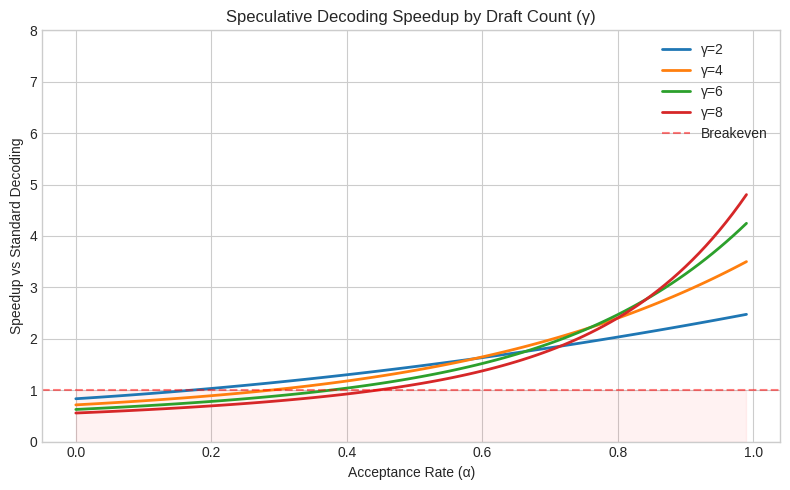
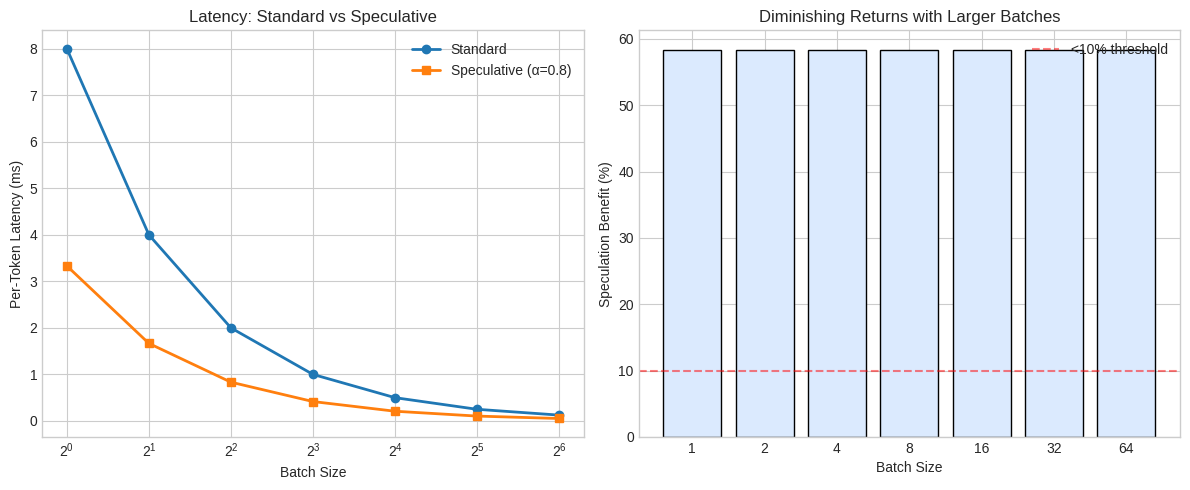

Source code (Python) for these figures, in order:
# Install dependencies via subprocess (avoids kernel restart)
import subprocess
# numpy: numerical computation for simulation
# matplotlib: plotting speedup curves and comparisons
subprocess.run(['pip', 'install', '-q', 'numpy', 'matplotlib'], check=True)

# Import numerical library for random sampling and math
import numpy as np
# Import plotting library for visualization
import matplotlib.pyplot as plt

# Fix random seed for reproducible simulation results
np.random.seed(42)
# Use clean grid-based plot style
plt.style.use('seaborn-v0_8-whitegrid')
# Confirm environment is ready
print('Setup complete')

def expected_tokens_per_round(alpha, gamma):
    """Compute expected accepted tokens per speculative decoding round."""
    # alpha: per-token acceptance probability (0 to 1)
    # gamma: number of draft tokens proposed each round
    if alpha == 1.0:
        # Perfect acceptance: all draft tokens pass
        return gamma + 1
    # Geometric series formula for expected accepted tokens
    # Derives from: P(accept k) = alpha^k * (1-alpha) for k < gamma
    return (1 - alpha**(gamma + 1)) / (1 - alpha)


def speculative_speedup(alpha, gamma, draft_cost_fraction=0.1):
    """Compute wall-clock speedup including draft model overhead."""
    # alpha: acceptance rate per token
    # gamma: speculative tokens per round
    # draft_cost_fraction: draft time as fraction of target pass
    #
    # Expected tokens produced in this round
    tokens = expected_tokens_per_round(alpha, gamma)
    # Cost: 1 target verification + gamma cheap draft steps
    cost = 1 + gamma * draft_cost_fraction
    # Speedup = tokens gained per unit cost
    return tokens / cost


# Create 100 evenly spaced acceptance rate values from 0 to 0.99
alphas = np.linspace(0.0, 0.99, 100)

# Test four different draft lengths (gamma)
gamma_values = [2, 4, 6, 8]
# Compute speedup curve for each gamma across all acceptance rates
speedups = {g: [speculative_speedup(a, g) for a in alphas] for g in gamma_values}

# Create figure for speedup visualization
fig, ax = plt.subplots(figsize=(8, 5))
# Plot one curve per gamma value
for g in gamma_values:
    # Each line shows speedup as function of acceptance rate
    ax.plot(alphas, speedups[g], label=f'γ={g}', linewidth=2)

# Draw breakeven line: speedup=1 means no benefit
ax.axhline(y=1.0, color='red', linestyle='--', alpha=0.5, label='Breakeven')
# Shade region below breakeven (speculation hurts)
ax.fill_between(alphas, 0, 1, alpha=0.05, color='red')

# Label axes and title
ax.set_xlabel('Acceptance Rate (α)')
ax.set_ylabel('Speedup vs Standard Decoding')
ax.set_title('Speculative Decoding Speedup by Draft Count (γ)')
# Add legend to identify curves
ax.legend()
# Cap y-axis for readability
ax.set_ylim(0, 8)
plt.tight_layout()
# Save figure to disk
plt.savefig('speedup_vs_acceptance.png', dpi=150)
plt.show()
# Print specific data points for reference
print(f'At α=0.8, γ=4: {speculative_speedup(0.8, 4):.2f}x speedup')
print(f'At α=0.5, γ=4: {speculative_speedup(0.5, 4):.2f}x speedup')

def simulate_speculative_decoding(total_tokens, gamma, alpha, target_time_ms, draft_fraction):
    """Simulate speculative decoding and return timing breakdown."""
    # total_tokens: how many output tokens to generate
    # gamma: draft tokens proposed per round
    # alpha: probability each draft token is accepted
    # target_time_ms: milliseconds for one target forward pass
    # draft_fraction: draft cost as fraction of target cost
    #
    # Initialize counters
    tokens_generated = 0  # Running count of output tokens
    rounds = 0  # Number of draft-verify rounds executed
    total_draft_time = 0.0  # Accumulated draft model time
    total_verify_time = 0.0  # Accumulated target verification time
    accepted_counts = []  # Track per-round acceptance for analysis
    
    # Main generation loop: keep going until we have enough tokens
    while tokens_generated < total_tokens:
        rounds += 1
        # Draft phase: small model generates gamma candidate tokens
        # Cost = gamma * (fraction of target time)
        draft_time = gamma * target_time_ms * draft_fraction
        total_draft_time += draft_time
        
        # Verify phase: target model processes all candidates in parallel
        # This costs exactly one target forward pass regardless of gamma
        total_verify_time += target_time_ms
        
        # Acceptance: check each draft token sequentially
        # First rejection stops the acceptance chain
        accepted = 0
        for i in range(gamma):
            # Random draw simulates target probability check
            if np.random.random() < alpha:
                # Token accepted: target agrees with draft
                accepted += 1
            else:
                # Token rejected: stop accepting further tokens
                break
        # Guaranteed minimum: 1 token from corrected distribution
        tokens_this_round = accepted + 1
        # Add produced tokens to running total
        tokens_generated += tokens_this_round
        # Record for statistics
        accepted_counts.append(accepted)
    
    # Baseline comparison: standard autoregressive decoding
    # Each token costs one full target forward pass
    baseline_time = total_tokens * target_time_ms
    # Speculative total = all draft time + all verify time
    speculative_time = total_draft_time + total_verify_time
    
    # Return comprehensive results dict
    return {
        'rounds': rounds,
        'baseline_ms': baseline_time,
        'speculative_ms': speculative_time,
        'speedup': baseline_time / speculative_time,
        'avg_accepted': np.mean(accepted_counts),
    }


# Configuration: Llama-70B target + Llama-8B draft
TARGET_TIME_MS = 30  # 30ms per 70B forward pass on A100
DRAFT_FRACTION = 0.1  # 8B draft costs ~10% of 70B target
TOTAL_TOKENS = 200  # Simulate generating 200 output tokens

# Test across a range of acceptance rates
sim_alphas = [0.4, 0.6, 0.7, 0.8, 0.9, 0.95]
# Collect simulation results
sim_results = []
for a in sim_alphas:
    # Run 50 trials per acceptance rate for stable estimates
    trial_speedups = []
    for _ in range(50):
        # Run one full simulation
        result = simulate_speculative_decoding(
            TOTAL_TOKENS, gamma=4, alpha=a,
            target_time_ms=TARGET_TIME_MS, draft_fraction=DRAFT_FRACTION
        )
        # Record speedup from this trial
        trial_speedups.append(result['speedup'])
    # Store mean and std across trials
    sim_results.append({
        'alpha': a,
        'mean_speedup': np.mean(trial_speedups),
        'std_speedup': np.std(trial_speedups),
    })

# Print results table
print(f'{"α":>6} | {"Speedup":>8} | {"Std":>6}')
print('-' * 28)
for r in sim_results:
    # Display acceptance rate, mean speedup, and variance
    print(f'{r["alpha"]:>6.2f} | {r["mean_speedup"]:>8.2f}x | {r["std_speedup"]:>6.3f}')

def effective_latency_per_token(batch_size, use_speculative, alpha=0.8, gamma=4,
                                 model_size_gb=16, bandwidth_gbps=2000):
    """Estimate per-token latency with and without speculation."""
    # batch_size: concurrent sequences sharing one weight read
    # model_size_gb: target model weights in GB
    # bandwidth_gbps: GPU HBM bandwidth (A100=2TB/s, H100=3.35TB/s)
    #
    # Time to read all model weights from HBM once
    weight_read_ms = (model_size_gb / bandwidth_gbps) * 1000
    # Standard decode: one read serves all batch_size sequences
    standard_per_token = weight_read_ms / batch_size
    
    if not use_speculative:
        # No speculation: just batch amortization
        return standard_per_token
    
    # With speculation: more tokens per verification round
    tokens_per_round = expected_tokens_per_round(alpha, gamma)
    # Draft overhead: gamma small-model reads
    draft_overhead_ms = gamma * 0.1 * weight_read_ms
    # Cost per token = (verify + draft) / (tokens_per_round * batch)
    speculative_per_token = (weight_read_ms + draft_overhead_ms) / (tokens_per_round * batch_size)
    return speculative_per_token


# Test batch sizes from 1 (interactive) to 64 (throughput)
batch_sizes = [1, 2, 4, 8, 16, 32, 64]

# Compute latency for both modes across all batch sizes
latency_standard = [effective_latency_per_token(b, False) for b in batch_sizes]
latency_speculative = [effective_latency_per_token(b, True) for b in batch_sizes]

# Calculate percentage benefit of speculation at each batch size
benefit_pct = [(s - sp) / s * 100 for s, sp in zip(latency_standard, latency_speculative)]

# Create side-by-side comparison plots
fig, (ax1, ax2) = plt.subplots(1, 2, figsize=(12, 5))

# Left panel: absolute latency comparison
ax1.plot(batch_sizes, latency_standard, 'o-', label='Standard', linewidth=2)
ax1.plot(batch_sizes, latency_speculative, 's-', label='Speculative (α=0.8)', linewidth=2)
ax1.set_xlabel('Batch Size')
ax1.set_ylabel('Per-Token Latency (ms)')
ax1.set_title('Latency: Standard vs Speculative')
# Log scale for batch axis (powers of 2)
ax1.set_xscale('log', base=2)
ax1.legend()

# Right panel: benefit percentage shrinks with batch
ax2.bar(range(len(batch_sizes)), benefit_pct, color='#dbeafe', edgecolor='#000')
# Label x-axis with actual batch sizes
ax2.set_xticks(range(len(batch_sizes)))
ax2.set_xticklabels(batch_sizes)
ax2.set_xlabel('Batch Size')
ax2.set_ylabel('Speculation Benefit (%)')
ax2.set_title('Diminishing Returns with Larger Batches')
# Threshold line: below 10% benefit, speculation not worth the complexity
ax2.axhline(y=10, color='red', linestyle='--', alpha=0.5, label='<10% threshold')
ax2.legend()

plt.tight_layout()
# Save comparison figure
plt.savefig('batch_vs_speculation.png', dpi=150)
plt.show()
# Key finding printed for quick reference
print('Key insight: speculation adds <10% benefit above batch=16')
